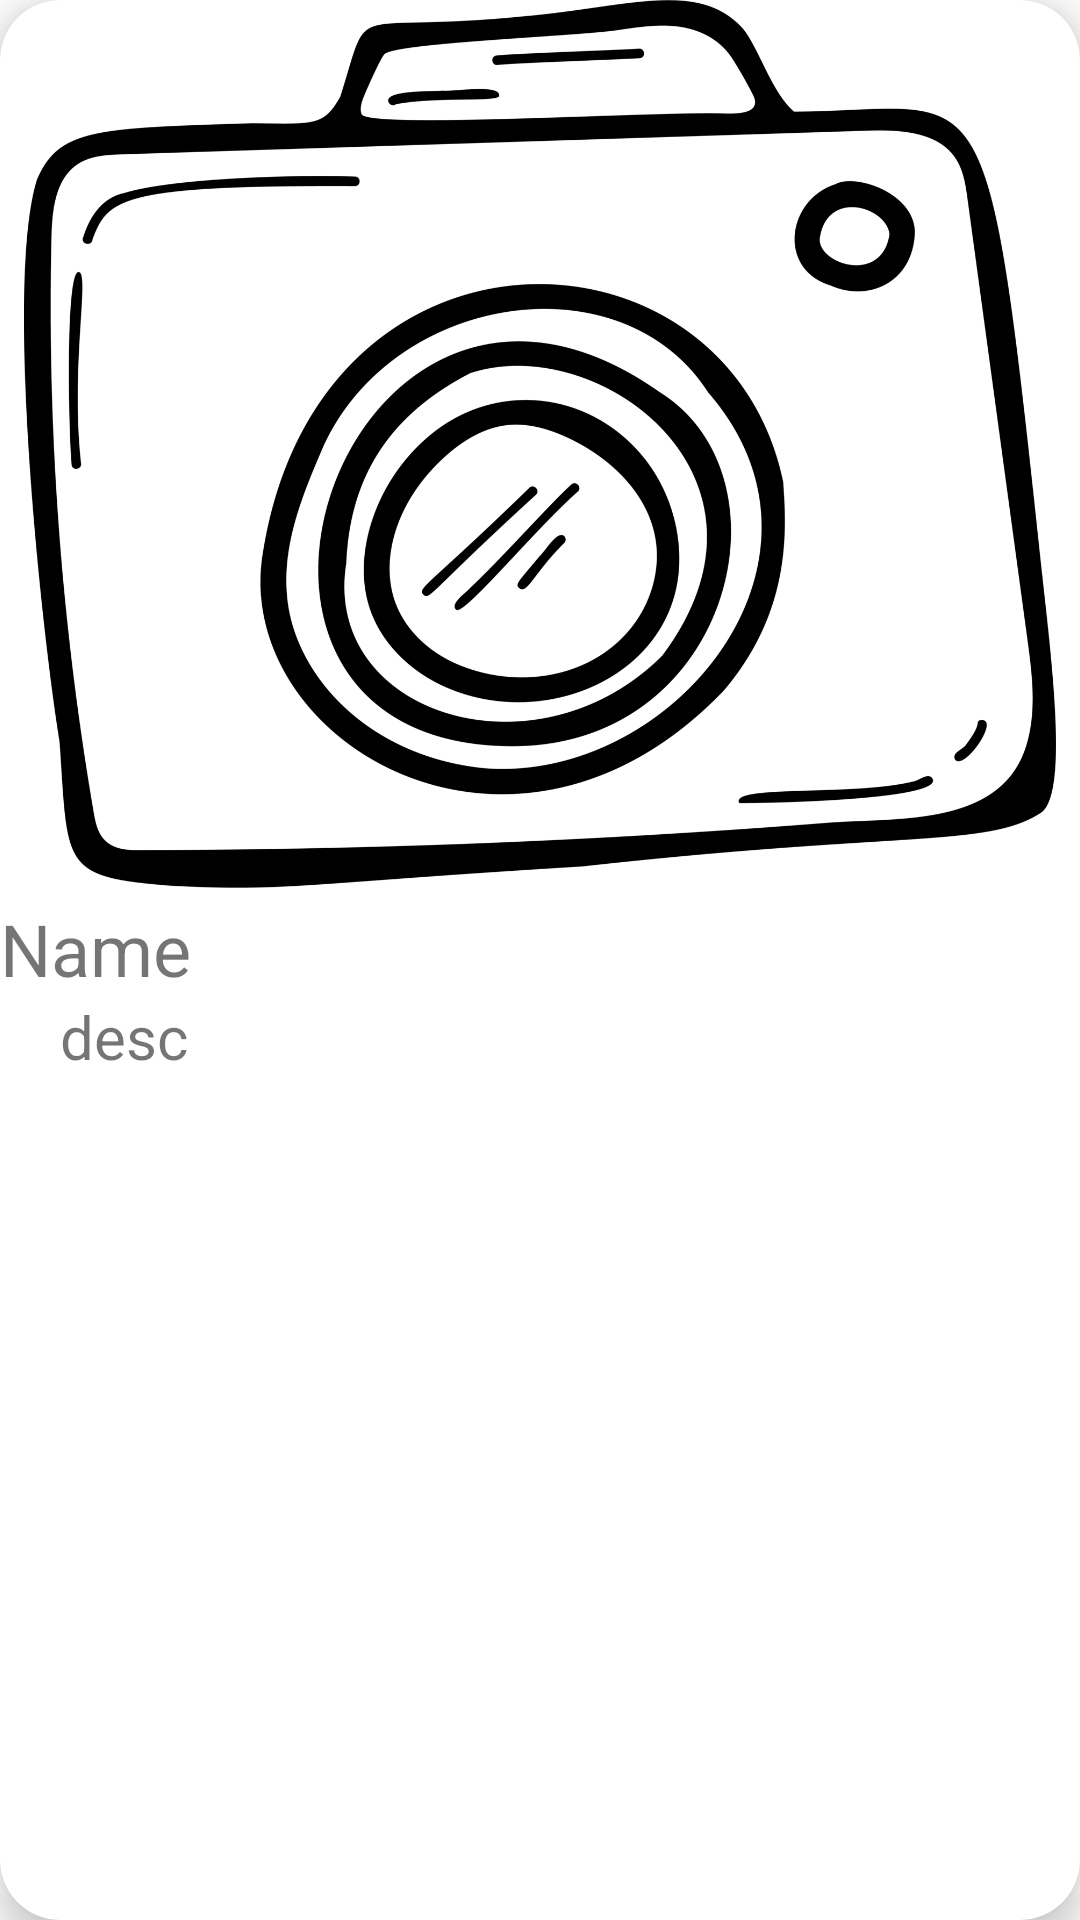

Write the Android layout XML for this screen, with the resource values it uses.
<!-- AndroidManifest.xml: application theme Theme.Traveler -->
<!-- res/layout/recycler_item.xml -->
<?xml version="1.0" encoding="utf-8"?>
<androidx.cardview.widget.CardView xmlns:android="http://schemas.android.com/apk/res/android"
    android:layout_width="match_parent"
    android:layout_height="wrap_content"
    xmlns:app="http://schemas.android.com/apk/res-auto"
    android:id="@+id/recCard"
    android:orientation="vertical"
    android:layout_marginStart="12dp"
    android:layout_marginEnd="12dp"
    android:layout_marginHorizontal="10dp"
    android:layout_marginVertical="10dp"
    app:cardCornerRadius="20dp"
    app:cardElevation="8dp">

    <TextView
        android:id="@+id/recName"
        android:layout_width="wrap_content"
        android:layout_height="wrap_content"
        android:layout_marginTop="300dp"
        android:text="Name"
        android:textSize="24sp" />

    <TextView
        android:id="@+id/recDesc"
        android:layout_width="160dp"
        android:layout_height="36dp"
        android:layout_below="@id/recName"
        android:layout_marginStart="20dp"
        android:layout_marginTop="332dp"
        android:layout_marginBottom="12dp"
        android:layout_toEndOf="@id/recImage"
        android:maxLines="1"
        android:text="desc"
        android:textSize="20sp" />

    <ImageView
        android:id="@+id/recImage"
        android:layout_width="match_parent"
        android:layout_height="296dp"
        android:padding="8dp"
        android:scaleType="centerCrop"
        android:src="@drawable/camera" />


</androidx.cardview.widget.CardView>
<!-- resources referenced by this layout -->
<resources>
  <!-- drawable camera: png bitmap (drawable, 88506 bytes) -->
  <style name="Theme.Traveler" parent="Theme.MaterialComponents.DayNight.DarkActionBar">
          
          <item name="colorPrimary">@color/purple_500</item>
          <item name="colorPrimaryVariant">@color/purple_700</item>
          <item name="colorOnPrimary">@color/white</item>
          
          <item name="colorSecondary">@color/teal_200</item>
          <item name="colorSecondaryVariant">@color/purple_500</item>
          <item name="colorOnSecondary">@color/black</item>
          
          <item name="android:statusBarColor">?attr/colorPrimaryVariant</item>
          
      </style>
  <color name="purple_500">#C59E92</color>
  <color name="purple_700">#00FFFFFF</color>
  <color name="white">#FFFFFFFF</color>
  <color name="teal_200">#C35330</color>
  <color name="black">#FF000000</color>
</resources>
